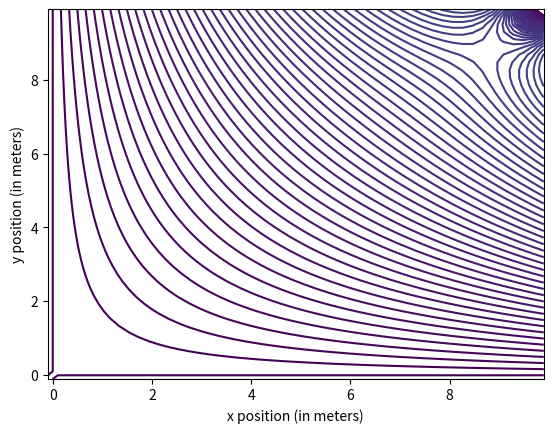

Python code for this plot:
from matplotlib.pyplot import contour, show, xlabel, ylabel
import numpy as np
def potent(a,Q,M,x,y):
    e0 = 8.85*10**(-12)
    eps = 10**(-20)
    r = np.sqrt(x**2+y**2)
    theta = np.arctan2(x,y)
    s = Q/(4*np.pi*e0)*np.log(2*a**2/((x-a)**2+(y-a)**2))
    s = s - (Q/(8*e0))*(r/a)**2*np.sin(2*theta)
    for m in range(1,M):
        f = (-1)*Q/(4*np.pi*e0)*((r/a)**m)
        f = f * ((1+1j)**m+(1-1j)**m).real/(m*2**m)
        f = f * (np.cos(m*theta)+np.tan(m*np.pi/(4+eps))*np.sin(m*theta))
        s = s + f
        print("->",m,end=" ")
    print()
    return s
Q = -3.2*10**(-10)
a = 10
noOfPoints = 50
noOfContours = 200
maxNoOfTerms = 20
x = np.linspace(-0.01*a,0.99*a,noOfPoints)
y = np.linspace(-0.01*a,0.99*a,noOfPoints)
z = [[0 for k in range(noOfPoints)] for m in range(noOfPoints)]
for i in range(noOfPoints):
    for j in range(noOfPoints):
        print("x = ",x[i],"y = ",y[j])
        z[i][j] = potent(a,Q,maxNoOfTerms,x[i],y[j])
contour(x,y,z,[0.11*k for k in range(noOfContours)],origin="lower")
xlabel('x position (in meters)')
ylabel('y position (in meters)')
show()